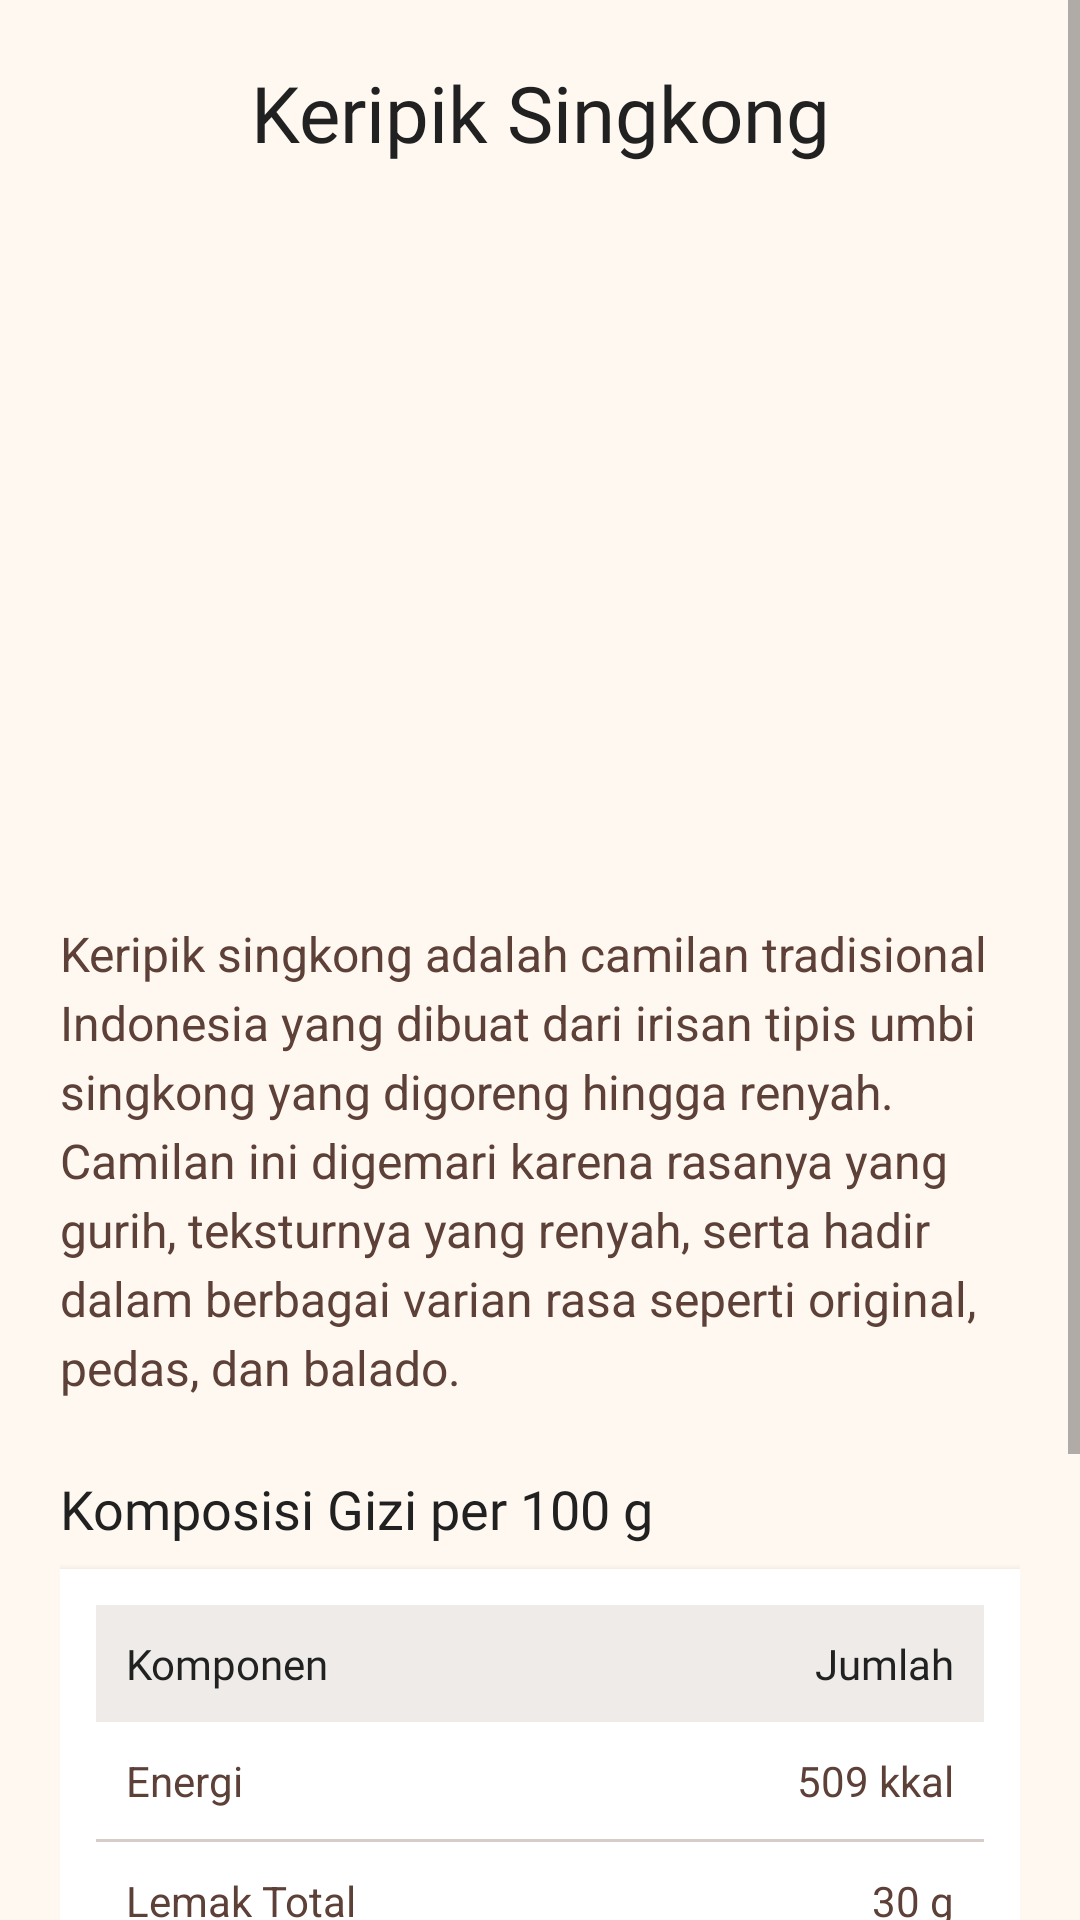

The Android layout XML behind this screen, and the referenced resources:
<!-- AndroidManifest.xml: activity theme Theme.Ramkeripik -->
<!-- res/layout/activity_snack_detail.xml -->
<?xml version="1.0" encoding="utf-8"?>
<ScrollView xmlns:android="http://schemas.android.com/apk/res/android"
    xmlns:tools="http://schemas.android.com/tools"
    android:layout_width="match_parent"
    android:layout_height="match_parent"
    android:background="@color/background_light"
    android:fillViewport="true"
    tools:context=".SnackDetailActivity">

    <LinearLayout
        android:layout_width="match_parent"
        android:layout_height="wrap_content"
        android:orientation="vertical"
        android:padding="20dp">

        <TextView
            android:id="@+id/tvSnackTitle"
            android:layout_width="match_parent"
            android:layout_height="wrap_content"
            android:layout_marginBottom="16dp"
            android:elevation="4dp"
            android:fontFamily="@font/montserrat_bold"
            android:gravity="center"
            android:text="@string/snack_detail_title"
            android:textColor="@color/text_primary"
            android:textSize="26sp" />

        <ImageView
            android:id="@+id/ivKeripik"
            android:layout_width="360dp"
            android:layout_height="220dp"
            android:layout_marginBottom="16dp"
            android:background="@drawable/bg_image_frame"
            android:backgroundTint="@color/image_placeholder_tint"
            android:contentDescription="@string/snack_detail_title"
            android:elevation="2dp"
            android:padding="4dp"
            android:scaleType="centerCrop"
            android:src="@drawable/keripik" />

        <TextView
            android:id="@+id/tvDescription"
            android:layout_width="match_parent"
            android:layout_height="wrap_content"
            android:layout_marginBottom="24dp"
            android:lineSpacingExtra="4dp"
            android:text="@string/snack_description"
            android:textColor="@color/text_secondary"
            android:textSize="16sp" />

        <TextView
            android:layout_width="match_parent"
            android:layout_height="wrap_content"
            android:layout_marginBottom="8dp"
            android:fontFamily="@font/montserrat_bold"
            android:text="@string/nutrition_table_title"
            android:textColor="@color/text_primary"
            android:textSize="18sp" />

        <TableLayout
            android:id="@+id/tableNutrition"
            android:layout_width="match_parent"
            android:layout_height="wrap_content"
            android:background="@color/card_background"
            android:elevation="4dp"
            android:padding="12dp"
            android:stretchColumns="0,1">

            <TableRow android:background="@color/table_header_background">

                <TextView
                    android:layout_width="0dp"
                    android:layout_height="wrap_content"
                    android:layout_weight="1"
                    android:padding="10dp"
                    android:text="@string/nutrition_column_component"
                    android:textColor="@color/text_primary"
                    android:textSize="14sp"
                    android:fontFamily="@font/montserrat_bold" />

                <TextView
                    android:layout_width="0dp"
                    android:layout_height="wrap_content"
                    android:layout_weight="1"
                    android:gravity="end"
                    android:padding="10dp"
                    android:text="@string/nutrition_column_value"
                    android:textColor="@color/text_primary"
                    android:textSize="14sp"
                    android:fontFamily="@font/montserrat_bold" />
            </TableRow>

            <TableRow android:background="@color/table_row_background">

                <TextView
                    android:layout_width="0dp"
                    android:layout_height="wrap_content"
                    android:layout_weight="1"
                    android:padding="10dp"
                    android:text="@string/nutrition_energy_label"
                    android:textColor="@color/text_secondary"
                    android:textSize="14sp" />

                <TextView
                    android:layout_width="0dp"
                    android:layout_height="wrap_content"
                    android:layout_weight="1"
                    android:gravity="end"
                    android:padding="10dp"
                    android:text="@string/nutrition_energy_value"
                    android:textColor="@color/text_secondary"
                    android:textSize="14sp" />
            </TableRow>

            <View
                android:layout_width="match_parent"
                android:layout_height="1dp"
                android:background="@color/table_border" />

            <TableRow android:background="@color/table_row_background">

                <TextView
                    android:layout_width="0dp"
                    android:layout_height="wrap_content"
                    android:layout_weight="1"
                    android:padding="10dp"
                    android:text="@string/nutrition_fat_label"
                    android:textColor="@color/text_secondary"
                    android:textSize="14sp" />

                <TextView
                    android:layout_width="0dp"
                    android:layout_height="wrap_content"
                    android:layout_weight="1"
                    android:gravity="end"
                    android:padding="10dp"
                    android:text="@string/nutrition_fat_value"
                    android:textColor="@color/text_secondary"
                    android:textSize="14sp" />
            </TableRow>

            <View
                android:layout_width="match_parent"
                android:layout_height="1dp"
                android:background="@color/table_border" />

            <TableRow android:background="@color/table_row_background">

                <TextView
                    android:layout_width="0dp"
                    android:layout_height="wrap_content"
                    android:layout_weight="1"
                    android:padding="10dp"
                    android:text="@string/nutrition_carb_label"
                    android:textColor="@color/text_secondary"
                    android:textSize="14sp" />

                <TextView
                    android:layout_width="0dp"
                    android:layout_height="wrap_content"
                    android:layout_weight="1"
                    android:gravity="end"
                    android:padding="10dp"
                    android:text="@string/nutrition_carb_value"
                    android:textColor="@color/text_secondary"
                    android:textSize="14sp" />
            </TableRow>

            <View
                android:layout_width="match_parent"
                android:layout_height="1dp"
                android:background="@color/table_border" />

            <TableRow android:background="@color/table_row_background">

                <TextView
                    android:layout_width="0dp"
                    android:layout_height="wrap_content"
                    android:layout_weight="1"
                    android:padding="10dp"
                    android:text="@string/nutrition_protein_label"
                    android:textColor="@color/text_secondary"
                    android:textSize="14sp" />

                <TextView
                    android:layout_width="0dp"
                    android:layout_height="wrap_content"
                    android:layout_weight="1"
                    android:gravity="end"
                    android:padding="10dp"
                    android:text="@string/nutrition_protein_value"
                    android:textColor="@color/text_secondary"
                    android:textSize="14sp" />
            </TableRow>

            <View
                android:layout_width="match_parent"
                android:layout_height="1dp"
                android:background="@color/table_border" />

            <TableRow android:background="@color/table_row_background">

                <TextView
                    android:layout_width="0dp"
                    android:layout_height="wrap_content"
                    android:layout_weight="1"
                    android:padding="10dp"
                    android:text="@string/nutrition_fiber_label"
                    android:textColor="@color/text_secondary"
                    android:textSize="14sp" />

                <TextView
                    android:layout_width="0dp"
                    android:layout_height="wrap_content"
                    android:layout_weight="1"
                    android:gravity="end"
                    android:padding="10dp"
                    android:text="@string/nutrition_fiber_value"
                    android:textColor="@color/text_secondary"
                    android:textSize="14sp" />
            </TableRow>

            <View
                android:layout_width="match_parent"
                android:layout_height="1dp"
                android:background="@color/table_border" />

            <TableRow android:background="@color/table_row_background">

                <TextView
                    android:layout_width="0dp"
                    android:layout_height="wrap_content"
                    android:layout_weight="1"
                    android:padding="10dp"
                    android:text="@string/nutrition_sodium_label"
                    android:textColor="@color/text_secondary"
                    android:textSize="14sp" />

                <TextView
                    android:layout_width="0dp"
                    android:layout_height="wrap_content"
                    android:layout_weight="1"
                    android:gravity="end"
                    android:padding="10dp"
                    android:text="@string/nutrition_sodium_value"
                    android:textColor="@color/text_secondary"
                    android:textSize="14sp" />
            </TableRow>
        </TableLayout>

    </LinearLayout>
</ScrollView>
<!-- resources referenced by this layout -->
<resources>
  <color name="background_light">#FFF8F0</color>
  <color name="card_background">#FFFFFF</color>
  <color name="image_placeholder_tint">#D7CCC8</color>
  <color name="table_border">#D7CCC8</color>
  <color name="table_header_background">#EFEBE9</color>
  <color name="table_row_background">#FFFFFF</color>
  <color name="text_primary">#212121</color>
  <color name="text_secondary">#5D4037</color>
  <string name="nutrition_carb_label">Karbohidrat</string>
  <string name="nutrition_carb_value">57 g</string>
  <string name="nutrition_column_component">Komponen</string>
  <string name="nutrition_column_value">Jumlah</string>
  <string name="nutrition_energy_label">Energi</string>
  <string name="nutrition_energy_value">509 kkal</string>
  <string name="nutrition_fat_label">Lemak Total</string>
  <string name="nutrition_fat_value">30 g</string>
  <string name="nutrition_fiber_label">Serat</string>
  <string name="nutrition_fiber_value">3 g</string>
  <string name="nutrition_protein_label">Protein</string>
  <string name="nutrition_protein_value">2 g</string>
  <string name="nutrition_sodium_label">Natrium</string>
  <string name="nutrition_sodium_value">380 mg</string>
  <string name="nutrition_table_title">Komposisi Gizi per 100 g</string>
  <string name="snack_description">Keripik singkong adalah camilan tradisional Indonesia yang dibuat dari irisan tipis umbi singkong yang digoreng hingga renyah. Camilan ini digemari karena rasanya yang gurih, teksturnya yang renyah, serta hadir dalam berbagai varian rasa seperti original, pedas, dan balado.</string>
  <string name="snack_detail_title">Keripik Singkong</string>
  <style name="Theme.Ramkeripik" parent="Theme.MaterialComponents.DayNight.NoActionBar">
          <item name="colorPrimary">@color/primary</item>
          <item name="colorPrimaryDark">@color/primary_dark</item>
          <item name="colorAccent">@color/accent</item>
      </style>
  <color name="primary">#6D4C41</color>
  <color name="primary_dark">#4E342E</color>
  <color name="accent">#FFA000</color>
</resources>
